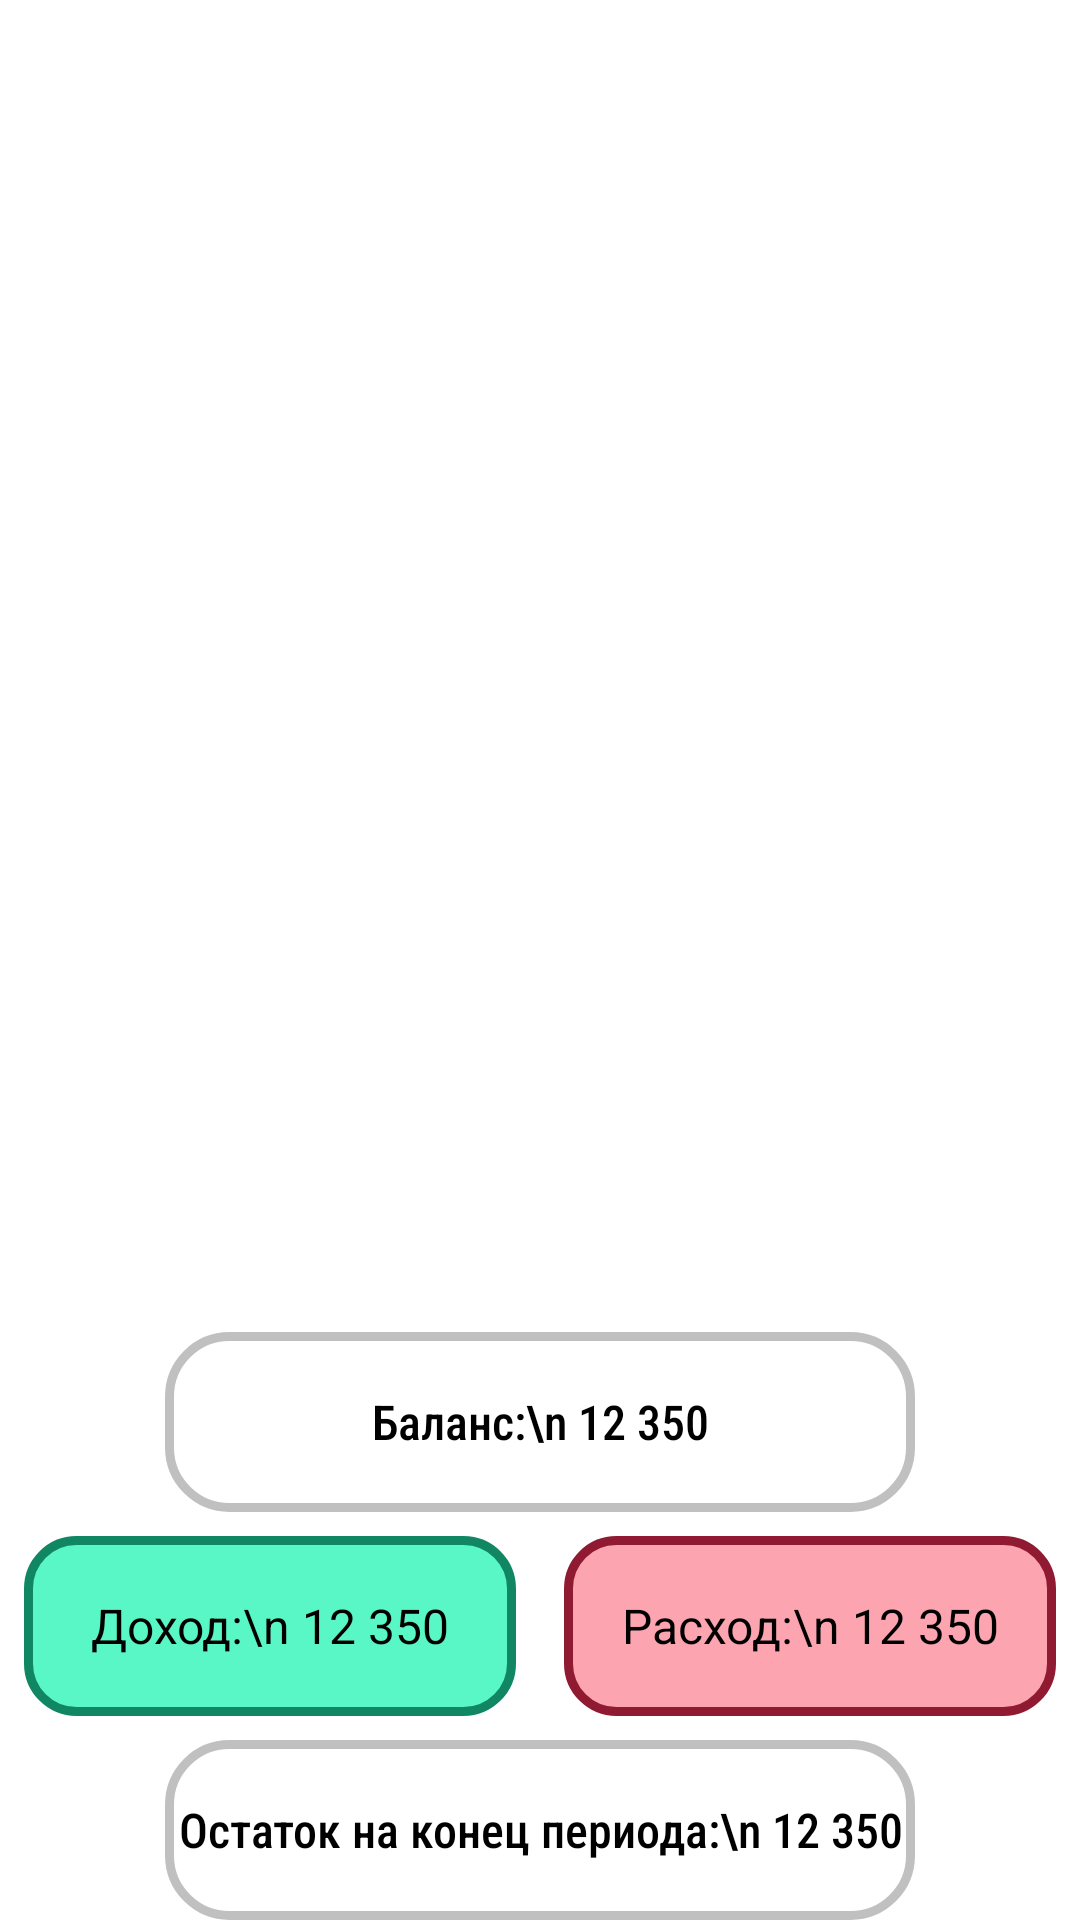

The Android layout XML behind this screen, and the referenced resources:
<!-- AndroidManifest.xml: application theme Theme.FinanceManagerApp -->
<!-- res/layout/fragment_operations_new.xml -->
<?xml version="1.0" encoding="utf-8"?>
<LinearLayout android:id="@+id/main_values_layout"
    android:layout_width="match_parent"
    android:layout_height="match_parent"
    android:orientation="vertical"
    android:gravity="bottom|center"
    android:layout_marginTop="16dp"
    app:layout_constraintTop_toTopOf="parent"
    app:layout_constraintStart_toStartOf="parent"
    app:layout_constraintEnd_toEndOf="parent"
    xmlns:android="http://schemas.android.com/apk/res/android"
    xmlns:app="http://schemas.android.com/apk/res-auto">

    <TextView
        android:id="@+id/balance_text_view"
        android:layout_width="250dp"
        android:layout_height="60dp"
        android:text="Баланс:\n 12 350"
        android:gravity="center"
        android:textAlignment="center"
        android:textSize="16sp"
        android:fontFamily="sans-serif-condensed-medium"
        android:background="@drawable/main_value_border" />

    <LinearLayout
        android:layout_width="match_parent"
        android:layout_height="wrap_content"
        android:orientation="horizontal"
        android:padding="8dp">

        <TextView
            android:id="@+id/income_text_view"
            android:layout_width="0dp"
            android:layout_height="60dp"
            android:layout_weight="1"
            android:layout_marginEnd="8dp"
            android:text="Доход:\n 12 350"
            android:gravity="center"
            android:textAlignment="center"
            android:textSize="16sp"
            android:background="@drawable/income_background" /> 

        <TextView
            android:id="@+id/expence_text_view"
            android:layout_width="0dp"
            android:layout_height="60dp"
            android:layout_weight="1"
            android:layout_marginStart="8dp"
            android:text="Расход:\n 12 350"
            android:gravity="center"
            android:textAlignment="center"
            android:textSize="16sp"
            android:background="@drawable/expense_background" /> 
    </LinearLayout>

    <TextView
        android:id="@+id/rest_text_view"
        android:layout_width="250dp"
        android:layout_height="60dp"
        android:text="Остаток на конец периода:\n 12 350"
        android:gravity="center"
        android:textAlignment="center"
        android:textSize="16sp"
        android:fontFamily="sans-serif-condensed-medium"
        android:background="@drawable/main_value_border" />
</LinearLayout>
<!-- resources referenced by this layout -->
<resources>
  <!-- drawable expense_background (drawable) -->
  <?xml version="1.0" encoding="utf-8"?>
  <shape xmlns:android="http://schemas.android.com/apk/res/android"
      android:shape="rectangle">
      <solid android:color="#FCA5B1"/> 
      <corners android:radius="16dp"/> 
      <stroke
          android:width="3dp"
          android:color="#901a31"/> 
  </shape>
  <!-- drawable income_background (drawable) -->
  <?xml version="1.0" encoding="utf-8"?>
  <shape xmlns:android="http://schemas.android.com/apk/res/android"
      android:shape="rectangle">
      <solid android:color="#59f6c6"/> 
      <corners android:radius="16dp"/> 
      <stroke
          android:width="3dp"
          android:color="#108662"/> 
  </shape>
  <!-- drawable main_value_border (drawable) -->
  <?xml version="1.0" encoding="utf-8"?>
  <shape xmlns:android="http://schemas.android.com/apk/res/android"
      android:shape="rectangle" >
  
  
      
      <stroke
          android:width="3dp"
          android:color="#c0c0c0" >
      </stroke>
  
      
      <corners
          android:radius="20dp"   >
      </corners>
  
  </shape>
</resources>
